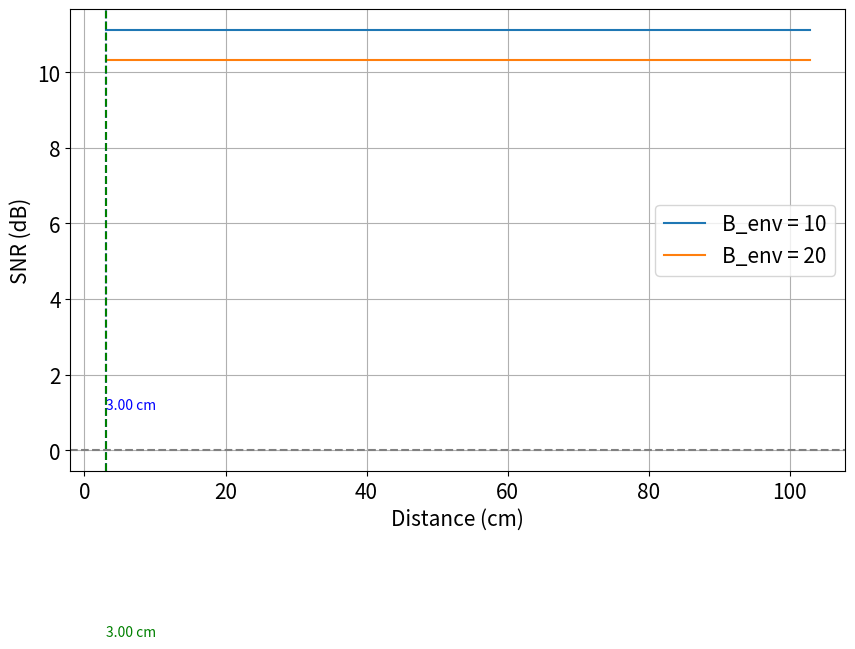

Source code (Python):
import matplotlib.pyplot as plt
import numpy as np

result = []
result1 = []
distance=[]
B_res=[]
# [0, -0.8, 0],
# [ 0.5, -0.5, 0],
# [-0.5, -0.5, 0],
# x = -0.62
# y = -6.16
# z = 1.99
init = [-0.62, -6.16, 1.99, 0, 0]  # 初始位置 (x, y, z) 和方向 (theta, phi)
for i in range(0,1000):
    distance.append(-(-(i)*0.1-3))
    x, y, z, theta, phi = init
    Xs = 0
    Ys = -0.8*1e-2
    Zs = 0
    B_geo = 40
    B_env = 10
    B_env1 = 20
    B_noise = 0.5
    
    VecM = np.array([np.sin(theta) * np.cos(phi),
                        np.sin(theta) * np.sin(phi),
                        np.cos(theta)]) * 1e-7 * np.exp(0.25)
    VecR = np.array([Xs - (x*1e-2), Ys - (y*1e-2), Zs - (z*1e-2)])
    
# 计算 VecR 的范数
    NormR = np.linalg.norm(VecR)

        # print(VecM)
        # print(VecR)
    # 计算矢量 B
        # B = (3.0 * VecR * np.dot(VecM.T, VecR) / NormR ** 5) - VecM / NormR ** 3
    scalar_part = 3.0 * (np.dot(VecM, VecR) / NormR**5)
    B = scalar_part * VecR - VecM / NormR**3
    B_res.append(B)
    print(B*1e6)
    SNR= 10 * np.log10(abs(B[1]*1e6) / abs((B_geo+B_env+B_noise)))
    SNR1= 10 * np.log10(abs(B[1]*1e6) / abs(B_geo+B_env1+B_noise))
    result.append(SNR)
    result1.append(SNR1)
    # 更新位置，例如每次迭代使磁铁沿 z 轴远离传感器
  

    # 打印当前位置和方向
    # print(f"Iteration {i}: Position ({x}, {y}, {z}), Orientation (theta: {theta}, phi: {phi})")

    # 更新初始位置为下一次
    init = [x, y, z, theta, phi]

# print(B_res[100])
def find_nearest_zero_crossing(distances, snr_values):
    """
    Find the distance where the SNR value is nearest to zero.

    Args:
    distances (list): List of distance values.
    snr_values (list): Corresponding list of SNR values.

    Returns:
    float: The distance where SNR is nearest to zero.
    """
    min_diff = float('inf')
    nearest_distance = None
    for d, snr in zip(distances, snr_values):
        diff = abs(snr)  # Get the absolute difference from zero
        if diff < min_diff:
            min_diff = diff
            nearest_distance = d
    return nearest_distance
plt.figure(figsize=(10, 6))
# print(distance)
# Find the nearest zero crossing points for both curves
cross_point_5 = find_nearest_zero_crossing(distance, result)
cross_point_20 = find_nearest_zero_crossing(distance, result1)

# Plot the graph
plt.plot(distance, result, label="B_env = 10")
plt.plot(distance, result1, label="B_env = 20")

# Draw a horizontal line at SNR = 0
plt.axhline(0, color='gray', linestyle='--')

# Mark the nearest zero crossing points on the graph
if cross_point_5 is not None:
    plt.axvline(cross_point_5, color='blue', linestyle='--')
    plt.text(cross_point_5, 1, f'{cross_point_5:.2f} cm', color='blue', verticalalignment='bottom')

if cross_point_20 is not None:
    plt.axvline(cross_point_20, color='green', linestyle='--')
    plt.text(cross_point_20, -5, f'{cross_point_20:.2f} cm', color='green', verticalalignment='bottom')


# plt.title("SNR over Distance")
plt.xlabel("Distance (cm)",fontsize=15)
plt.ylabel("SNR (dB)",fontsize=15)
plt.tick_params(axis='both', which='major', labelsize=15)
plt.legend(fontsize=15)
plt.grid()
plt.show()
   



